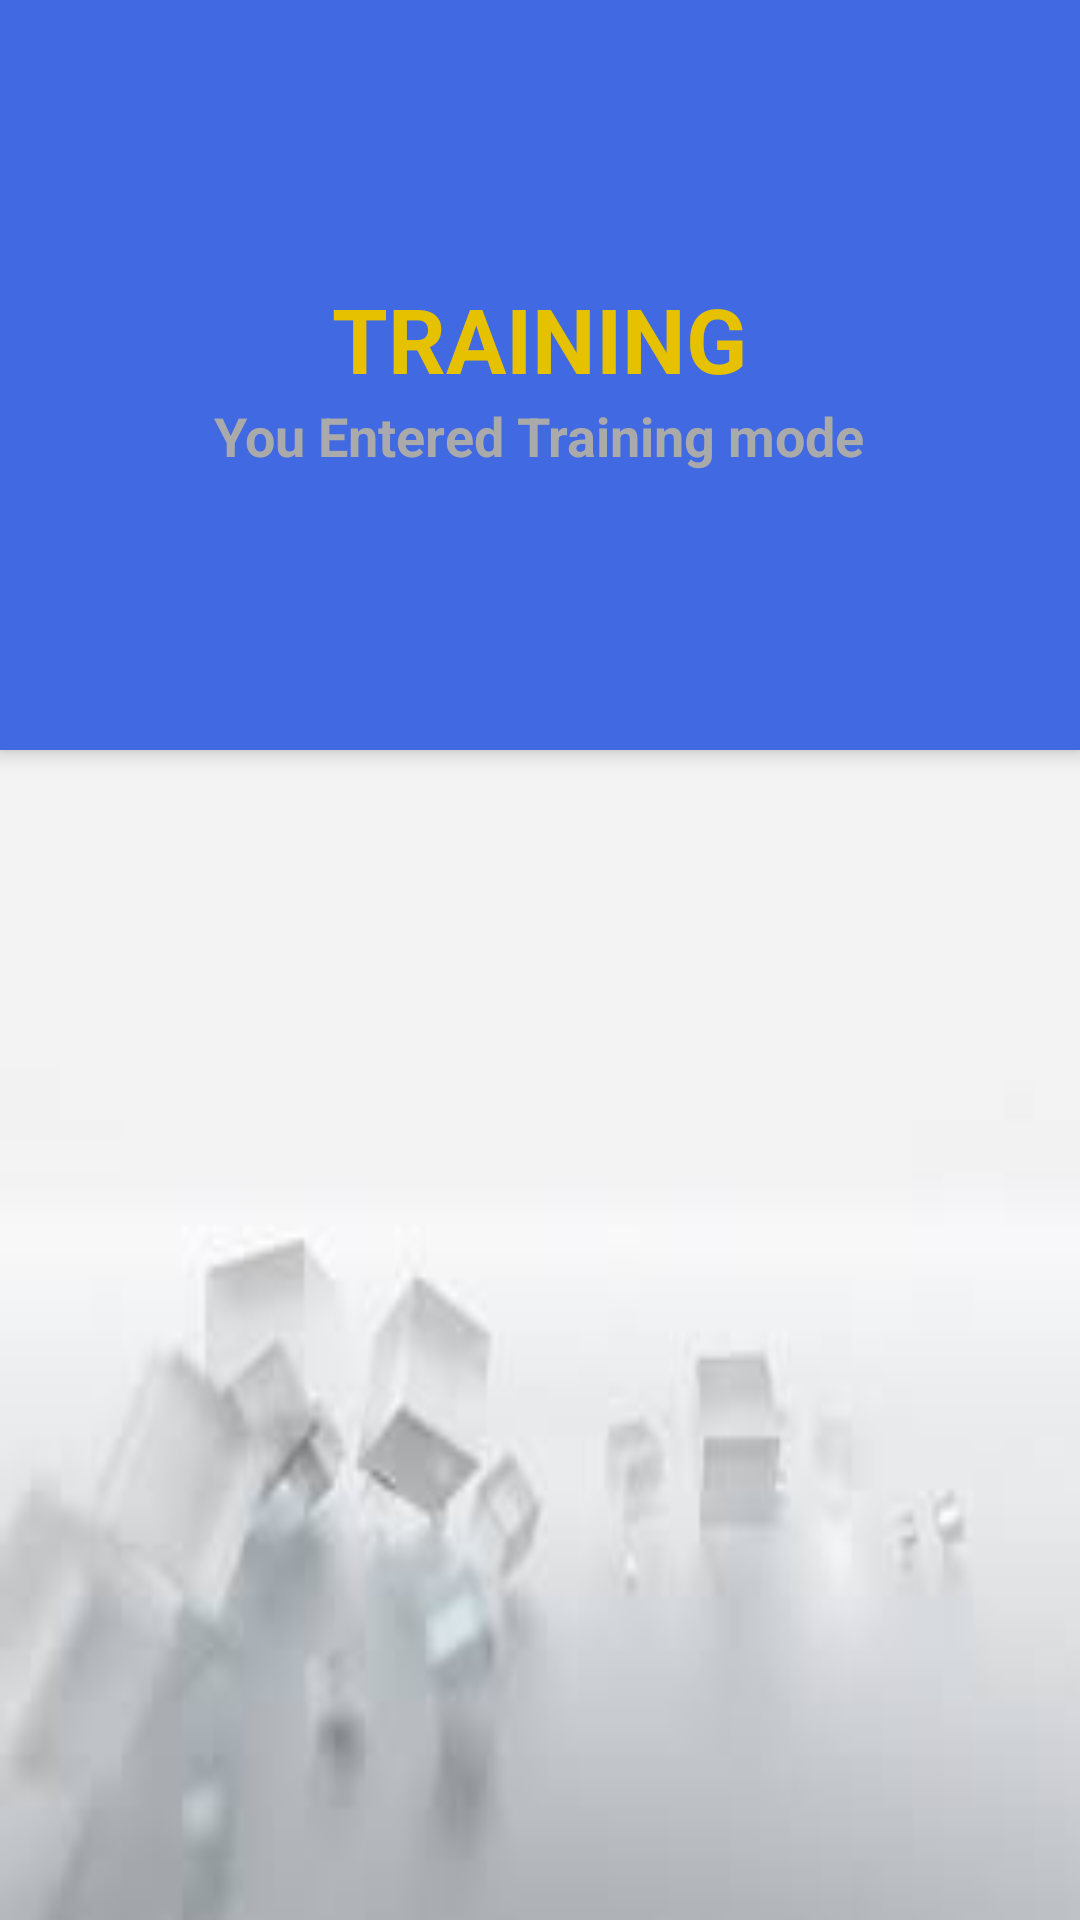

Layout XML and referenced resources for this Android screen:
<!-- AndroidManifest.xml: application theme AppTheme -->
<!-- res/layout/cordinator.xml -->
<?xml version="1.0" encoding="utf-8"?>
<android.support.design.widget.CoordinatorLayout xmlns:android="http://schemas.android.com/apk/res/android"
    xmlns:app="http://schemas.android.com/apk/res-auto"
    android:id="@+id/main_content"
    android:layout_width="match_parent"
    android:layout_height="150dp"
    android:background="@android:color/white"
    android:fitsSystemWindows="true">

    <android.support.design.widget.AppBarLayout
        android:id="@+id/appbar"
        android:layout_width="match_parent"
        android:layout_height="@dimen/detail_backdrop_height"
        android:fitsSystemWindows="true"
        android:theme="@style/ThemeOverlay.AppCompat.Dark.ActionBar">

        <android.support.design.widget.CollapsingToolbarLayout
            android:id="@+id/collapsing_toolbar"
            android:layout_width="match_parent"
            android:layout_height="wrap_content"
            android:fitsSystemWindows="true"
            app:contentScrim="?attr/colorPrimary"
            app:expandedTitleMarginEnd="64dp"
            app:expandedTitleMarginStart="48dp"
            app:expandedTitleTextAppearance="@android:color/transparent"
            app:layout_scrollFlags="scroll|exitUntilCollapsed">

                <LinearLayout
                    android:layout_width="wrap_content"
                    android:layout_height="wrap_content"
                    android:layout_centerInParent="true"
                    android:gravity="center_horizontal"
                    android:layout_gravity="center"
                    android:orientation="vertical">

                    <TextView
                        android:id="@+id/title"
                        android:layout_width="wrap_content"
                        android:layout_height="wrap_content"
                        android:text="@string/backdrop_title"
                        android:textStyle="bold"
                        android:textColor="@color/colorAccent"
                        android:textSize="@dimen/backdrop_title" />

                    <TextView
                        android:layout_width="wrap_content"
                        android:layout_height="wrap_content"
                        android:text="@string/backdrop_subtitle"
                        android:textStyle="bold"
                        android:id="@+id/sub_title"
                        android:textColor="@android:color/darker_gray"
                        android:textSize="@dimen/backdrop_subtitle" />

                </LinearLayout>

            <android.support.v7.widget.Toolbar
                android:id="@+id/toolbar"
                android:layout_width="match_parent"
                android:layout_height="wrap_content"
                android:minHeight="?attr/actionBarSize"
                app:layout_collapseMode="pin"
                app:popupTheme="@style/ThemeOverlay.AppCompat.Light" />

        </android.support.design.widget.CollapsingToolbarLayout>

    </android.support.design.widget.AppBarLayout>

    <include layout="@layout/content_main" />

</android.support.design.widget.CoordinatorLayout>
<!-- res/layout/content_main.xml (included above) -->
<?xml version="1.0" encoding="utf-8"?>
<RelativeLayout xmlns:android="http://schemas.android.com/apk/res/android"
    xmlns:app="http://schemas.android.com/apk/res-auto"
    xmlns:tools="http://schemas.android.com/tools"
    android:layout_width="match_parent"
    android:layout_height="match_parent"
    android:background="@drawable/b_image"
    android:padding="8dp"
    app:layout_behavior="@string/appbar_scrolling_view_behavior"
    tools:context="com.example.john.hbb.activities.home.MainActivity"
    tools:showIn="@layout/activity_main">

    <android.support.v7.widget.RecyclerView
        android:id="@+id/recycler_view"
        android:layout_width="match_parent"
        android:layout_height="wrap_content"
        android:clipToPadding="false"
        android:scrollbars="vertical" />

</RelativeLayout>
<!-- res/layout/activity_main.xml (included above) -->
<?xml version="1.0" encoding="utf-8"?>
<android.support.design.widget.CoordinatorLayout xmlns:android="http://schemas.android.com/apk/res/android"
    xmlns:app="http://schemas.android.com/apk/res-auto"
    android:id="@+id/main_content"
    android:layout_width="match_parent"
    android:layout_height="match_parent"
    android:background="@android:color/white"
    android:fitsSystemWindows="true">

    <android.support.design.widget.AppBarLayout
        android:id="@+id/appbar"
        android:layout_width="match_parent"
        android:layout_height="@dimen/detail_backdrop_height"
        android:fitsSystemWindows="true"
        android:theme="@style/ThemeOverlay.AppCompat.Dark.ActionBar">

        <android.support.design.widget.CollapsingToolbarLayout
            android:id="@+id/collapsing_toolbar"
            android:layout_width="match_parent"
            android:layout_height="match_parent"
            android:fitsSystemWindows="true"
            app:contentScrim="?attr/colorPrimary"
            app:expandedTitleMarginEnd="64dp"
            app:expandedTitleMarginStart="48dp"
            app:expandedTitleTextAppearance="@android:color/transparent"
            app:layout_scrollFlags="scroll|exitUntilCollapsed">

            <RelativeLayout
                android:layout_width="wrap_content"
                android:layout_height="wrap_content">

                <ImageView
                    android:id="@+id/backdrop"
                    android:layout_width="match_parent"
                    android:layout_height="match_parent"
                    android:fitsSystemWindows="true"
                    android:scaleType="centerCrop"
                    app:layout_collapseMode="parallax" />

                <LinearLayout
                    android:layout_width="wrap_content"
                    android:layout_height="wrap_content"
                    android:layout_centerInParent="true"
                    android:gravity="center_horizontal"
                    android:orientation="vertical">

                    <TextView
                        android:id="@+id/love_music"
                        android:layout_width="wrap_content"
                        android:layout_height="wrap_content"
                        android:text="@string/backdrop_title"
                        android:textStyle="bold"
                        android:textColor="@color/colorAccent"
                        android:textSize="@dimen/backdrop_title" />

                    <TextView
                        android:layout_width="wrap_content"
                        android:layout_height="wrap_content"
                        android:text="@string/backdrop_subtitle"
                        android:textStyle="bold"
                        android:textColor="@android:color/darker_gray"
                        android:textSize="@dimen/backdrop_subtitle" />

                </LinearLayout>
            </RelativeLayout>

            <android.support.v7.widget.Toolbar
                android:id="@+id/toolbar"
                android:layout_width="match_parent"
                android:layout_height="?attr/actionBarSize"
                app:layout_collapseMode="pin"
                app:popupTheme="@style/ThemeOverlay.AppCompat.Light" />

        </android.support.design.widget.CollapsingToolbarLayout>

    </android.support.design.widget.AppBarLayout>

    <include layout="@layout/content_main" />

</android.support.design.widget.CoordinatorLayout>
<!-- resources referenced by this layout -->
<resources>
  <color name="colorAccent">#e5c100</color>
  <dimen name="backdrop_subtitle">18dp</dimen>
  <dimen name="backdrop_title">30dp</dimen>
  <dimen name="detail_backdrop_height">250dp</dimen>
  <!-- drawable b_image: jpeg bitmap (drawable, 2241 bytes) -->
  <string name="backdrop_subtitle">You Entered Training mode</string>
  <string name="backdrop_title">TRAINING</string>
  <style name="AppTheme" parent="Theme.AppCompat.Light.DarkActionBar">
          
          <item name="colorPrimary">@color/colorPrimary</item>
          <item name="colorPrimaryDark">@color/colorPrimaryDark</item>
          <item name="colorAccent">@color/colorAccent</item>
      </style>
  <color name="colorPrimary">#4169E1</color>
  <color name="colorPrimaryDark">#4069E1</color>
</resources>
